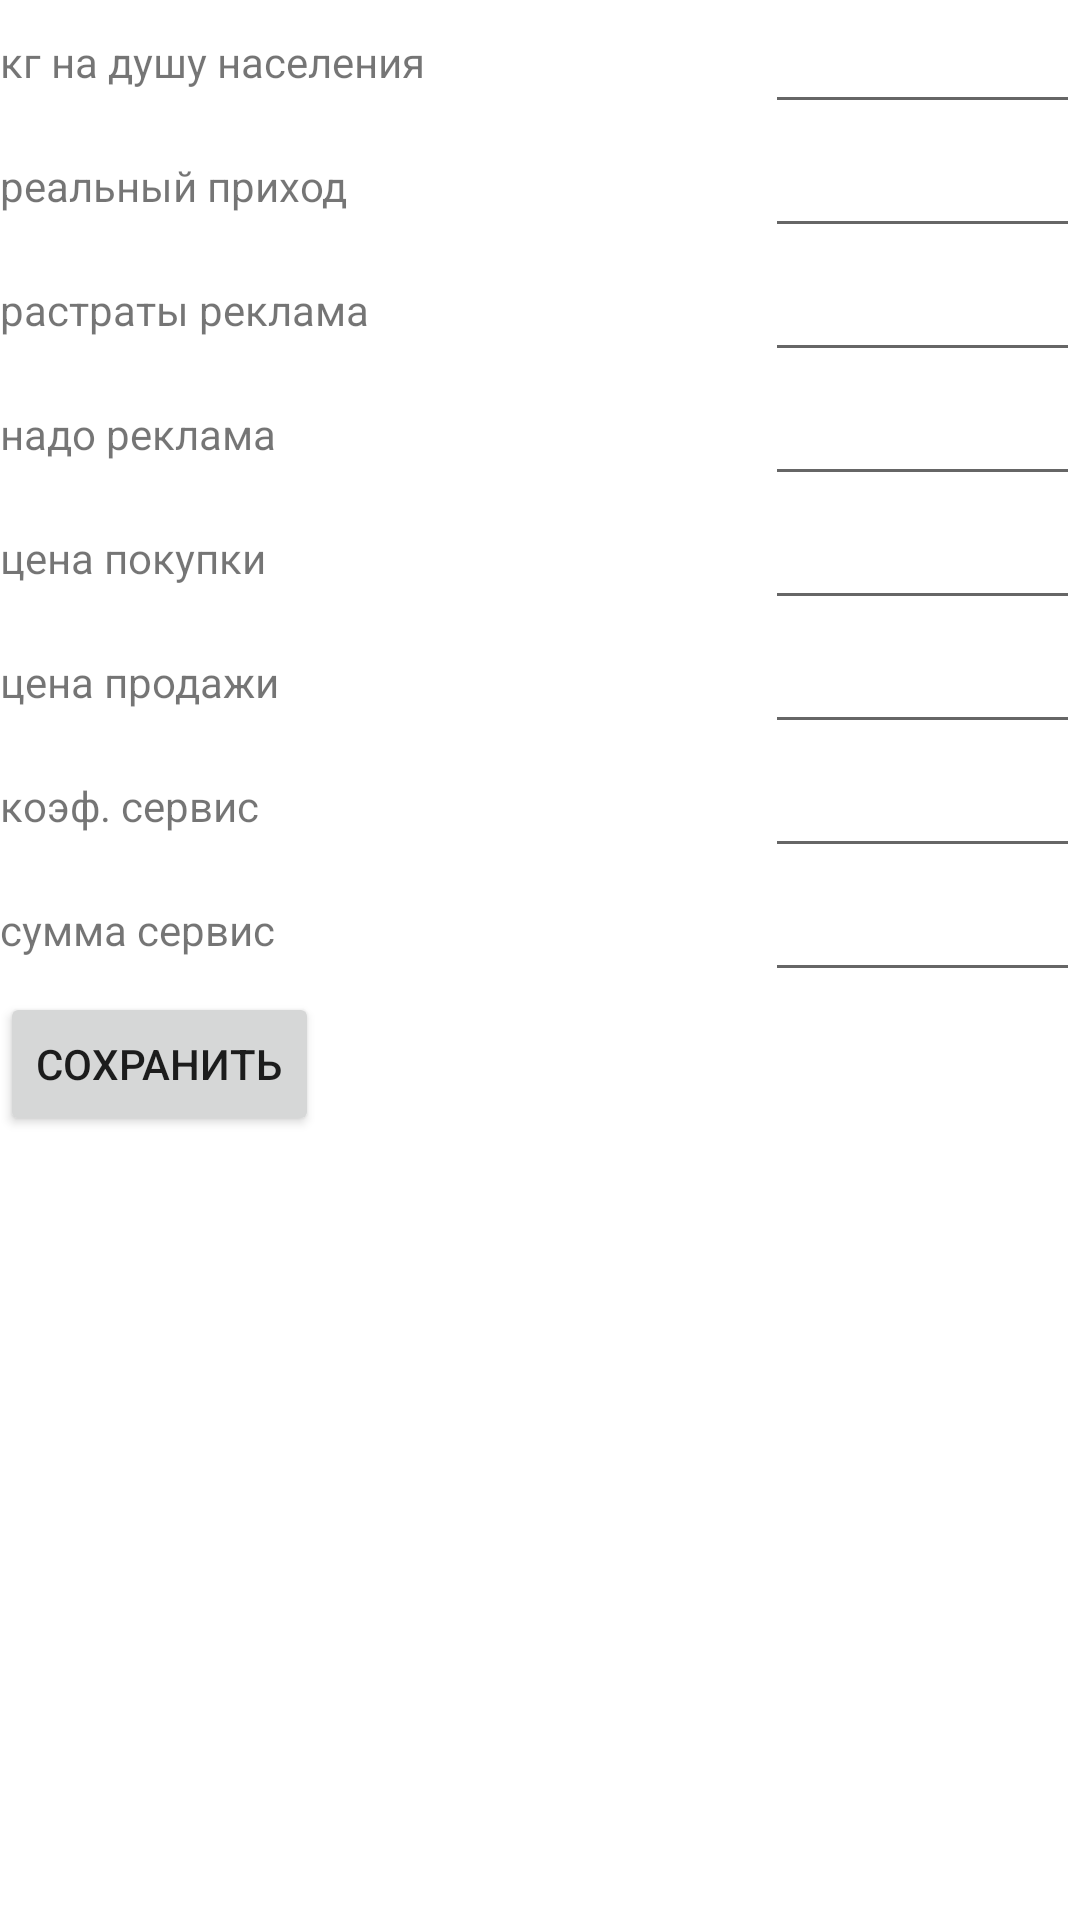

This screen was rendered from an Android layout file. Write that file and the resources it references.
<!-- AndroidManifest.xml: fallback theme Theme.MaterialComponents.DayNight.NoActionBar -->
<!-- res/layout/city.xml -->
<?xml version="1.0" encoding="utf-8"?>
<LinearLayout xmlns:android="http://schemas.android.com/apk/res/android"
              android:orientation="vertical"
              android:layout_width="match_parent"
              android:layout_height="match_parent">

    Spinner
    android:layout_width="wrap_content"
    android:layout_height="wrap_content"
    android:id="@+id/spinnerContact"/>
    <LinearLayout
            android:orientation="horizontal"
            android:layout_width="fill_parent"
            android:layout_height="wrap_content">
        <TextView
                android:layout_width="match_parent"
                android:layout_height="fill_parent"
                android:text="кг на душу населения"
                android:id="@+id/textView5" android:textSize="@dimen/text_large"
                android:gravity="left|center" android:singleLine="true" android:layout_weight="1"/>
        <EditText
                android:layout_width="wrap_content"
                android:layout_height="wrap_content"
                android:ems="10"
                android:id="@+id/edit_k_population" android:layout_weight="1"
                android:inputType="none|numberSigned|numberDecimal"/>
    </LinearLayout>
    <LinearLayout android:orientation="horizontal" android:layout_width="fill_parent"
                  android:layout_height="wrap_content">
        <TextView android:layout_width="match_parent" android:layout_height="fill_parent"
                  android:text="реальный приход" android:id="@+id/textView8" android:textSize="@dimen/text_large"
                  android:gravity="left|center" android:singleLine="true" android:layout_weight="1"/>
        <EditText android:layout_width="wrap_content" android:layout_height="wrap_content"
                  android:ems="10" android:id="@+id/edit_glass_real"
                  android:layout_weight="1" android:editable="false" android:inputType="numberDecimal"/>
    </LinearLayout>
    <LinearLayout android:orientation="horizontal" android:layout_width="fill_parent"
                  android:layout_height="wrap_content">
        <TextView android:layout_width="match_parent" android:layout_height="fill_parent"
                  android:text="растраты реклама"
                  android:id="@+id/textView9" android:textSize="@dimen/text_large" android:gravity="left|center"
                  android:singleLine="true" android:layout_weight="1"/>
        <EditText android:layout_width="wrap_content" android:layout_height="wrap_content"
                  android:ems="10" android:id="@+id/edit_ad_used"
                  android:layout_weight="1" android:editable="false" android:inputType="numberDecimal"/>
    </LinearLayout>
    <LinearLayout android:orientation="horizontal" android:layout_width="fill_parent"
                  android:layout_height="wrap_content">
        <TextView android:layout_width="match_parent" android:layout_height="fill_parent"
                  android:text="надо реклама" android:id="@+id/textView10" android:textSize="@dimen/text_large"
                  android:gravity="left|center" android:singleLine="true" android:layout_weight="1"/>
        <EditText android:layout_width="wrap_content" android:layout_height="wrap_content"
                  android:ems="10" android:id="@+id/edit_ad_max"
                  android:layout_weight="1" android:editable="false" android:inputType="numberDecimal"/>
    </LinearLayout>
    <LinearLayout android:orientation="horizontal" android:layout_width="fill_parent"
                  android:layout_height="wrap_content">
        <TextView android:layout_width="match_parent" android:layout_height="fill_parent" android:text="цена покупки"
                  android:textSize="@dimen/text_large" android:gravity="left|center"
                  android:singleLine="true" android:layout_weight="1"/>
        <EditText android:layout_width="wrap_content" android:layout_height="wrap_content"
                  android:ems="10" android:id="@+id/edit_price_down"
                  android:layout_weight="1" android:editable="false" android:inputType="numberDecimal"/>
    </LinearLayout>
    <LinearLayout android:orientation="horizontal" android:layout_width="fill_parent"
                  android:layout_height="wrap_content">
        <TextView android:layout_width="match_parent" android:layout_height="fill_parent" android:text="цена продажи"
                  android:textSize="@dimen/text_large" android:gravity="left|center"
                  android:singleLine="true" android:layout_weight="1"/>
        <EditText android:layout_width="wrap_content" android:layout_height="wrap_content"
                  android:ems="10" android:id="@+id/edit_price_up" android:layout_weight="1"
                  android:editable="false" android:inputType="numberDecimal"/>
    </LinearLayout>
    <LinearLayout android:orientation="horizontal" android:layout_width="fill_parent"
                  android:layout_height="wrap_content">
        <TextView android:layout_width="match_parent" android:layout_height="fill_parent" android:text="коэф. сервис"
                  android:id="@+id/textView11" android:textSize="@dimen/text_large" android:gravity="left|center"
                  android:singleLine="true" android:layout_weight="1"/>
        <EditText android:layout_width="wrap_content" android:layout_height="wrap_content"
                  android:inputType="none|numberSigned|numberDecimal" android:ems="10" android:id="@+id/edit_k_service"
                  android:layout_weight="1" android:editable="false"/>
    </LinearLayout>
    <LinearLayout android:orientation="horizontal" android:layout_width="fill_parent"
                  android:layout_height="wrap_content">
        <TextView android:layout_width="match_parent" android:layout_height="fill_parent" android:text="сумма сервис"
                  android:id="@+id/textView12" android:textSize="@dimen/text_large" android:gravity="left|center"
                  android:singleLine="true" android:layout_weight="1"/>
        <EditText android:layout_width="wrap_content" android:layout_height="wrap_content"
                  android:ems="10" android:id="@+id/edit_p_service"
                  android:layout_weight="1" android:editable="false" android:inputType="numberDecimal"/>
    </LinearLayout>
    <Button
            android:layout_width="wrap_content"
            android:layout_height="wrap_content"
            android:text="Сохранить"
            android:id="@+id/buttonSave"/>
</LinearLayout>
<!-- resources referenced by this layout -->
<resources>

</resources>
